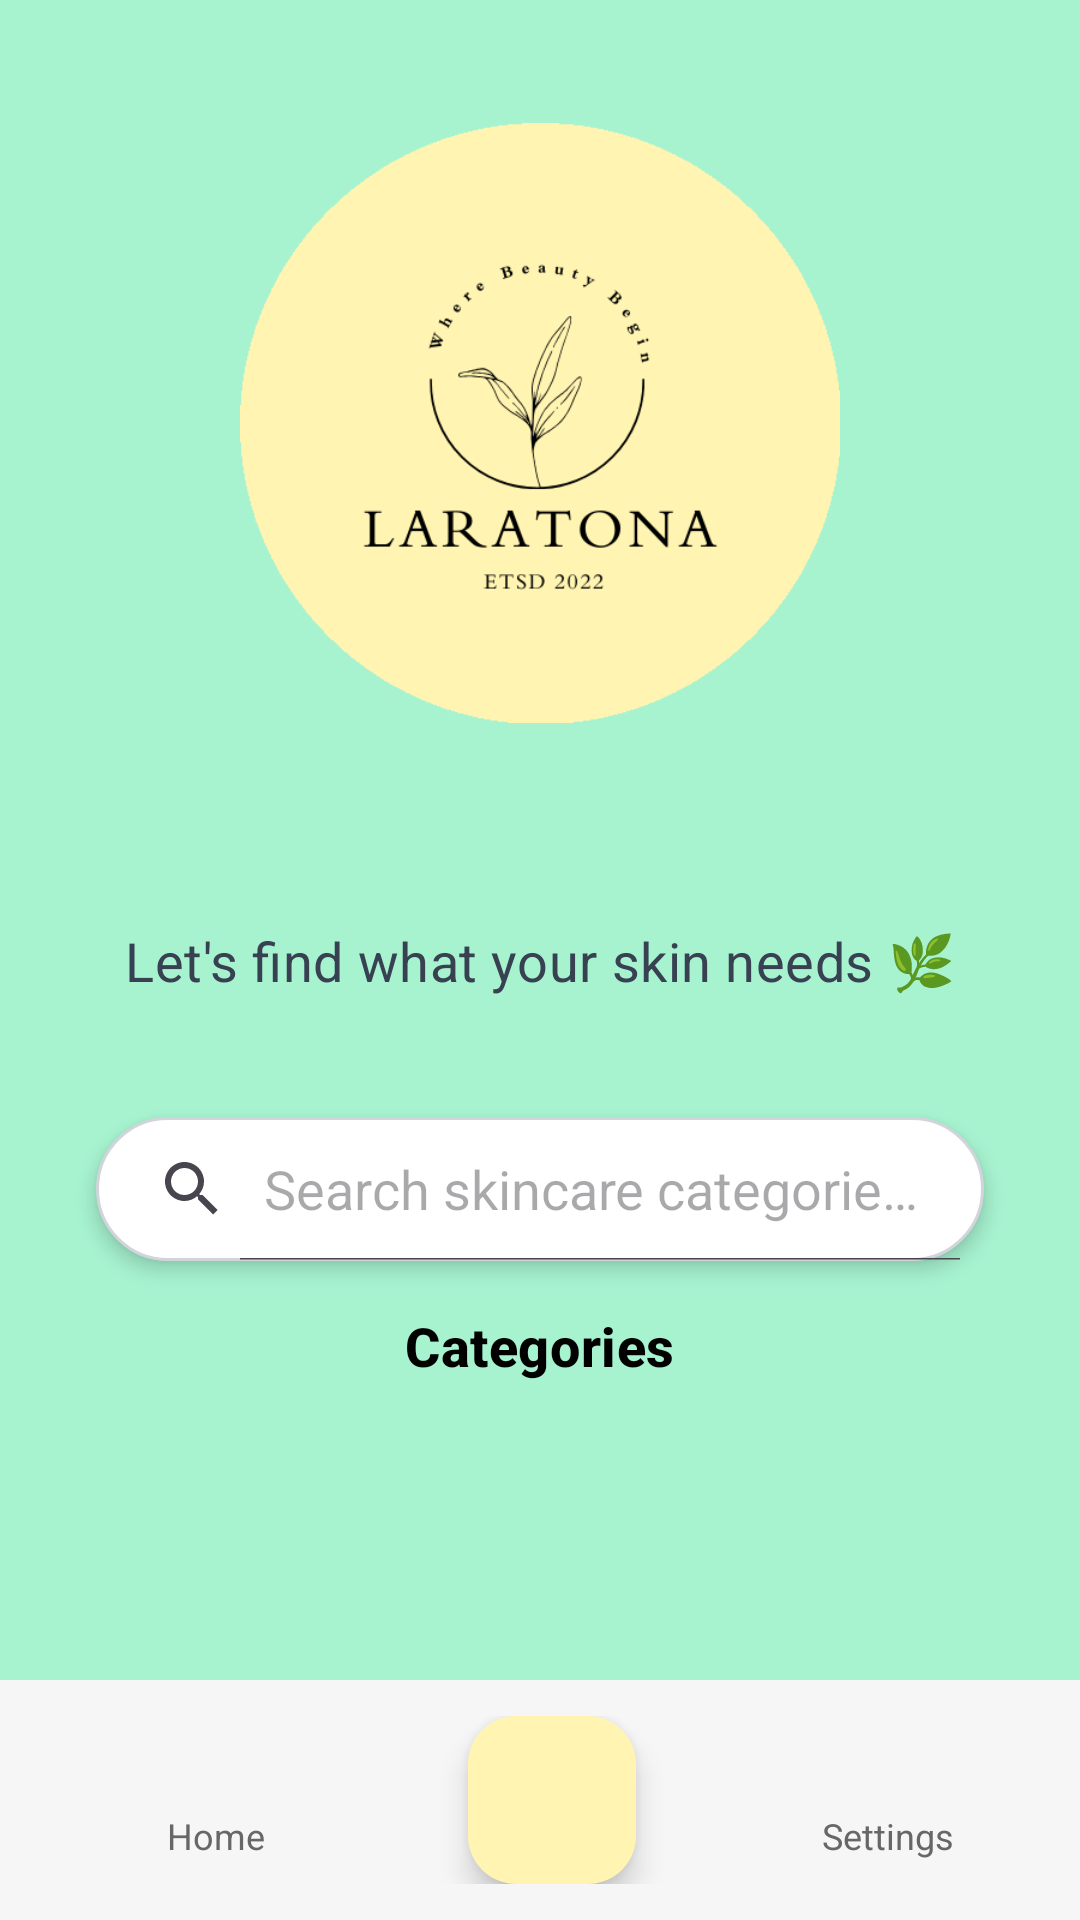

Layout XML and referenced resources for this Android screen:
<!-- AndroidManifest.xml: application theme Theme.LaRaToNaSkincare -->
<!-- res/layout/activity_category.xml -->
<?xml version="1.0" encoding="utf-8"?>
<androidx.coordinatorlayout.widget.CoordinatorLayout xmlns:android="http://schemas.android.com/apk/res/android"
    xmlns:app="http://schemas.android.com/apk/res-auto"
    xmlns:tools="http://schemas.android.com/tools"
    android:layout_width="match_parent"
    android:layout_height="match_parent"
    android:background="#A7F3D0"
    tools:context=".MainActivity">

    <ScrollView
        android:id="@+id/scrollView"
        android:layout_width="match_parent"
        android:layout_height="match_parent"
        android:layout_marginBottom="100dp"
        android:fillViewport="true">

        <LinearLayout
            android:layout_width="match_parent"
            android:layout_height="wrap_content"
            android:gravity="center_horizontal"
            android:orientation="vertical"
            android:padding="16dp">

            <ImageView
                android:id="@+id/imVLogo"
                style="@style/activity_category_imageView_logo_image"
                android:src="@drawable/laratona_logo_circle" />

            <TextView
                android:id="@+id/txtWelcomeLine1"
                style="@style/activity_category_text_welcome_line1" />

            <TextView
                android:id="@+id/txtWelcomeLine2"
                style="@style/activity_category_text_welcome_line2"
                android:text="@string/find_what_your_skin_needs" />

            <SearchView
                android:id="@+id/searchView"
                style="@style/activity_category_search_view"
                android:queryHint="@string/search_skincare_categories" />

            <TextView
                android:id="@+id/txtCategories"
                style="@style/activity_category_text_categories"
                android:text="@string/categories"
                />

            <androidx.recyclerview.widget.RecyclerView
                android:id="@+id/recycler_view_categories"
                style="@style/activity_category_recycler_view_categories" />
            />
        </LinearLayout>
    </ScrollView>

    <com.google.android.material.bottomappbar.BottomAppBar
        android:id="@+id/app_bar"
        app:fabCradleMargin="8dp"
        app:fabCradleRoundedCornerRadius="50dp"
        app:fabCradleVerticalOffset="6dp"
        style="@style/activity_bag_bottom_app_bar">

        <LinearLayout
            android:layout_width="match_parent"
            android:layout_height="match_parent"
            android:orientation="horizontal"
            android:weightSum="3">

            <LinearLayout
                android:id="@+id/home"
                android:layout_width="0dp"
                android:layout_height="match_parent"
                android:layout_weight="1"
                android:gravity="center"
                android:orientation="vertical">

                <ImageView
                    android:id="@+id/imVHome"
                    android:layout_width="24dp"
                    android:layout_height="24dp"
                    app:srcCompat="@drawable/home" />

                <TextView
                    android:id="@+id/txtHome"
                    android:layout_width="wrap_content"
                    android:layout_height="wrap_content"
                    android:text="@string/home"
                    android:textColor="#676767"
                    android:textSize="12sp" />
            </LinearLayout>

            <LinearLayout
                android:layout_width="0dp"
                android:layout_height="match_parent"
                android:layout_weight="1"
                android:gravity="center"
                android:orientation="vertical">

                <com.google.android.material.floatingactionbutton.FloatingActionButton
                    android:id="@+id/fab_cart"
                    android:layout_width="wrap_content"
                    android:layout_height="wrap_content"
                    android:backgroundTint="#FFF4B1"
                    android:contentDescription="@string/shopping_cart"
                    android:src="@drawable/icon_shopping_cart" />
            </LinearLayout>

            <LinearLayout
                android:id="@+id/settings"
                android:layout_width="0dp"
                android:layout_height="match_parent"
                android:layout_weight="1"
                android:gravity="center"
                android:orientation="vertical">

                <ImageView
                    android:id="@+id/imVSettings"
                    android:layout_width="24dp"
                    android:layout_height="24dp"
                    app:srcCompat="@drawable/settings" />

                <TextView
                    android:id="@+id/textSettings"
                    android:layout_width="wrap_content"
                    android:layout_height="wrap_content"
                    android:text="@string/settings"
                    android:textColor="#676767"
                    android:textSize="12sp" />
            </LinearLayout>

        </LinearLayout>
    </com.google.android.material.bottomappbar.BottomAppBar>


</androidx.coordinatorlayout.widget.CoordinatorLayout>
<!-- resources referenced by this layout -->
<resources>
  <!-- drawable laratona_logo_circle: png bitmap (drawable, 20619 bytes) -->
  <string name="categories">Categories</string>
  <string name="find_what_your_skin_needs">Let\'s find what your skin needs 🌿</string>
  <string name="home">Home</string>
  <string name="search_skincare_categories">Search skincare categories…</string>
  <string name="settings">Settings</string>
  <string name="shopping_cart">Shopping Cart</string>
  <style name="activity_bag_bottom_app_bar">
          <item name="android:layout_width">match_parent</item>
          <item name="android:layout_height">wrap_content</item>
          <item name="android:layout_gravity">bottom</item>
          <item name="android:backgroundTint">#f6f6f6</item>
  
      </style>
  <style name="activity_category_imageView_logo_image">
          <item name="android:layout_width">310dp</item>
          <item name="android:layout_height">200dp</item>
          <item name="android:layout_marginTop">25dp</item>
          <item name="android:layout_marginBottom">20dp</item>
          <item name="android:adjustViewBounds">true</item>
      </style>
  <style name="activity_category_recycler_view_categories">
          <item name="android:layout_width">match_parent</item>
          <item name="android:layout_height">wrap_content</item>
          <item name="android:scrollbars">vertical</item>
      </style>
  <style name="activity_category_search_view">
          <item name="android:layout_width">match_parent</item>
          <item name="android:layout_height">wrap_content</item>
          <item name="android:layout_margin">16dp</item>
          <item name="android:background">@drawable/search_background</item>
          <item name="android:elevation">4dp</item>
          <item name="android:iconifiedByDefault">false</item>
      </style>
  <style name="activity_category_text_categories">
          <item name="android:layout_width">wrap_content</item>
          <item name="android:layout_height">wrap_content</item>
          <item name="android:layout_marginBottom">24dp</item>
          <item name="android:fontFamily">sans-serif-medium</item>
          <item name="android:letterSpacing">0.01</item>
          <item name="android:textColor">#000</item>
          <item name="android:textSize">18sp</item>
          <item name="android:textStyle">bold</item>
      </style>
  <style name="activity_category_text_welcome_line1">
          <item name="android:layout_width">wrap_content</item>
          <item name="android:layout_height">wrap_content</item>
          <item name="android:layout_marginTop">8dp</item>
          <item name="android:layout_marginBottom">4dp</item>
          <item name="android:fontFamily">sans-serif-medium</item>
          <item name="android:letterSpacing">0.02</item>
          <item name="android:textColor">#0D9488</item>
          <item name="android:textSize">26sp</item>
          <item name="android:textStyle">bold</item>
      </style>
  <style name="activity_category_text_welcome_line2">
          <item name="android:layout_width">wrap_content</item>
          <item name="android:layout_height">wrap_content</item>
          <item name="android:layout_marginBottom">24dp</item>
          <item name="android:fontFamily">sans-serif</item>
          <item name="android:letterSpacing">0.01</item>
          <item name="android:textColor">#374151</item>
          <item name="android:textSize">18sp</item>
      </style>
  <style name="Theme.LaRaToNaSkincare" parent="Base.Theme.LaRaToNaSkincare" />
  <!-- drawable search_background (drawable) -->
  <shape xmlns:android="http://schemas.android.com/apk/res/android">
      <solid android:color="#FFFFFF"/>
      <corners android:radius="25dp"/>
      <stroke android:width="1dp" android:color="#D1D5DB"/>
  </shape>
  <style name="Base.Theme.LaRaToNaSkincare" parent="Theme.Material3.DayNight.NoActionBar">
          
          
      </style>
</resources>
